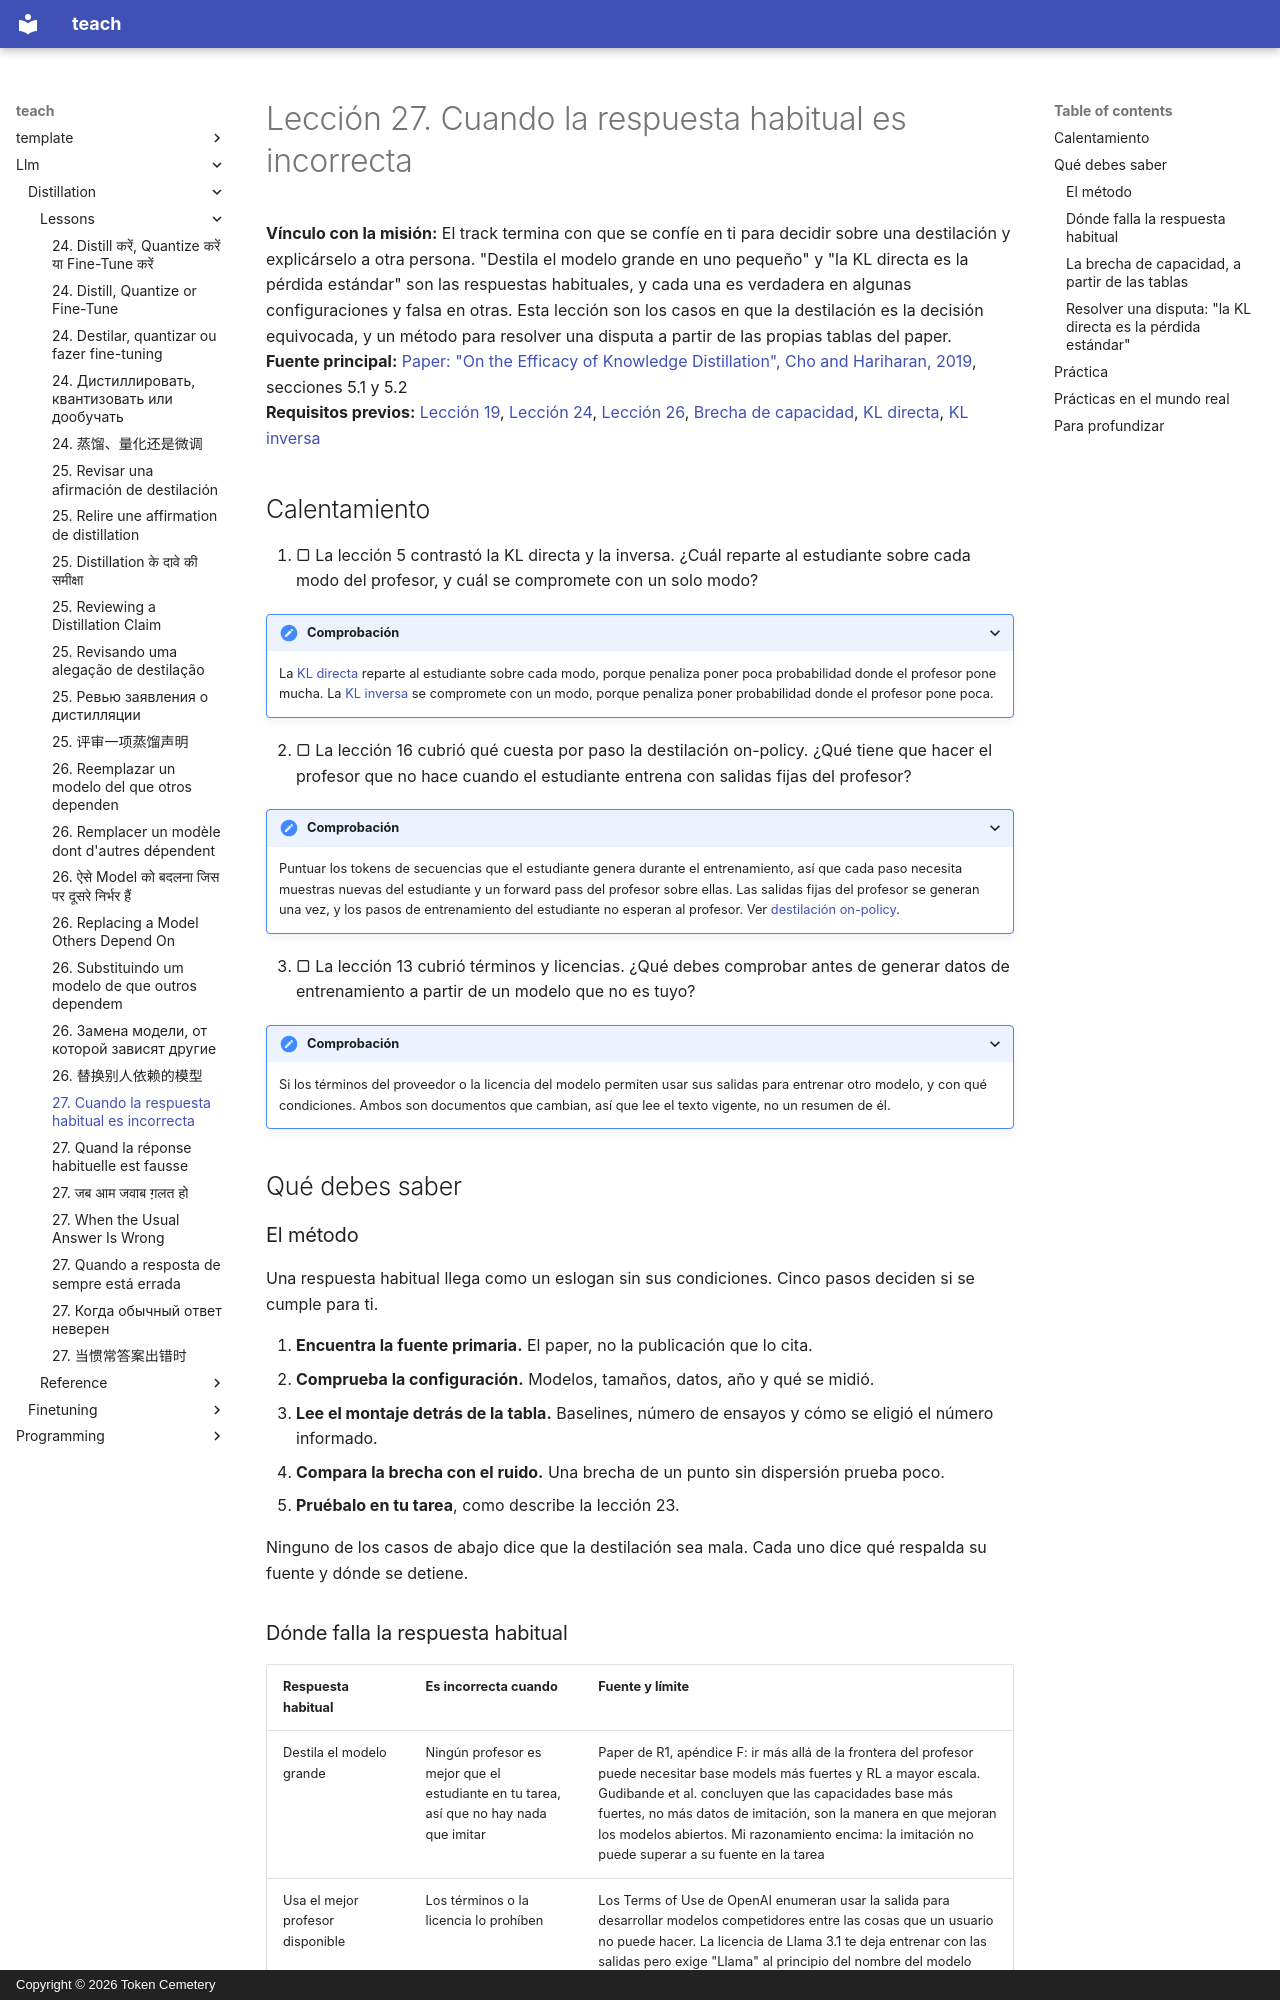

repository: TokenCemetery/teach · page: llm/distillation/lessons/0027-when-the-usual-answer-is-wrong.es/index.html · generator: mkdocs · copyright: Copyright © 2026 Token Cemetery

---
title: "27. Cuando la respuesta habitual es incorrecta"
description: "Reconocer cuándo la destilación es la decisión equivocada, y resolver una afirmación en disputa desde la fuente primaria"
type: lesson
---

# Lección 27. Cuando la respuesta habitual es incorrecta

**Vínculo con la misión:** El track termina con que se confíe en ti para decidir sobre una destilación y explicárselo a otra persona. "Destila el modelo grande en uno pequeño" y "la KL directa es la pérdida estándar" son las respuestas habituales, y cada una es verdadera en algunas configuraciones y falsa en otras. Esta lección son los casos en que la destilación es la decisión equivocada, y un método para resolver una disputa a partir de las propias tablas del paper.
**Fuente principal:** [Paper: "On the Efficacy of Knowledge Distillation", Cho and Hariharan, 2019](https://arxiv.org/abs/1910.01348), secciones 5.1 y 5.2
**Requisitos previos:** [Lección 19](0019-capacity-gap-and-hidden-traits.md), [Lección 24](0024-distill-quantize-or-fine-tune.md), [Lección 26](0026-replacing-a-model-others-depend-on.md), [Brecha de capacidad](../GLOSSARY.md), [KL directa](../GLOSSARY.md), [KL inversa](../GLOSSARY.md)

## Calentamiento

1. ▢ La lección 5 contrastó la KL directa y la inversa. ¿Cuál reparte al estudiante sobre cada modo del profesor, y cuál se compromete con un solo modo?

<details markdown="1"><summary>Comprobación</summary>

La [KL directa](../GLOSSARY.md) reparte al estudiante sobre cada modo, porque penaliza poner poca probabilidad donde el profesor pone mucha. La [KL inversa](../GLOSSARY.md) se compromete con un modo, porque penaliza poner probabilidad donde el profesor pone poca.

</details>

2. ▢ La lección 16 cubrió qué cuesta por paso la destilación on-policy. ¿Qué tiene que hacer el profesor que no hace cuando el estudiante entrena con salidas fijas del profesor?

<details markdown="1"><summary>Comprobación</summary>

Puntuar los tokens de secuencias que el estudiante genera durante el entrenamiento, así que cada paso necesita muestras nuevas del estudiante y un forward pass del profesor sobre ellas. Las salidas fijas del profesor se generan una vez, y los pasos de entrenamiento del estudiante no esperan al profesor. Ver [destilación on-policy](../GLOSSARY.md).

</details>

3. ▢ La lección 13 cubrió términos y licencias. ¿Qué debes comprobar antes de generar datos de entrenamiento a partir de un modelo que no es tuyo?

<details markdown="1"><summary>Comprobación</summary>

Si los términos del proveedor o la licencia del modelo permiten usar sus salidas para entrenar otro modelo, y con qué condiciones. Ambos son documentos que cambian, así que lee el texto vigente, no un resumen de él.

</details>

## Qué debes saber

### El método

Una respuesta habitual llega como un eslogan sin sus condiciones. Cinco pasos deciden si se cumple para ti.

1. **Encuentra la fuente primaria.** El paper, no la publicación que lo cita.
2. **Comprueba la configuración.** Modelos, tamaños, datos, año y qué se midió.
3. **Lee el montaje detrás de la tabla.** Baselines, número de ensayos y cómo se eligió el número informado.
4. **Compara la brecha con el ruido.** Una brecha de un punto sin dispersión prueba poco.
5. **Pruébalo en tu tarea**, como describe la lección 23.

Ninguno de los casos de abajo dice que la destilación sea mala. Cada uno dice qué respalda su fuente y dónde se detiene.
